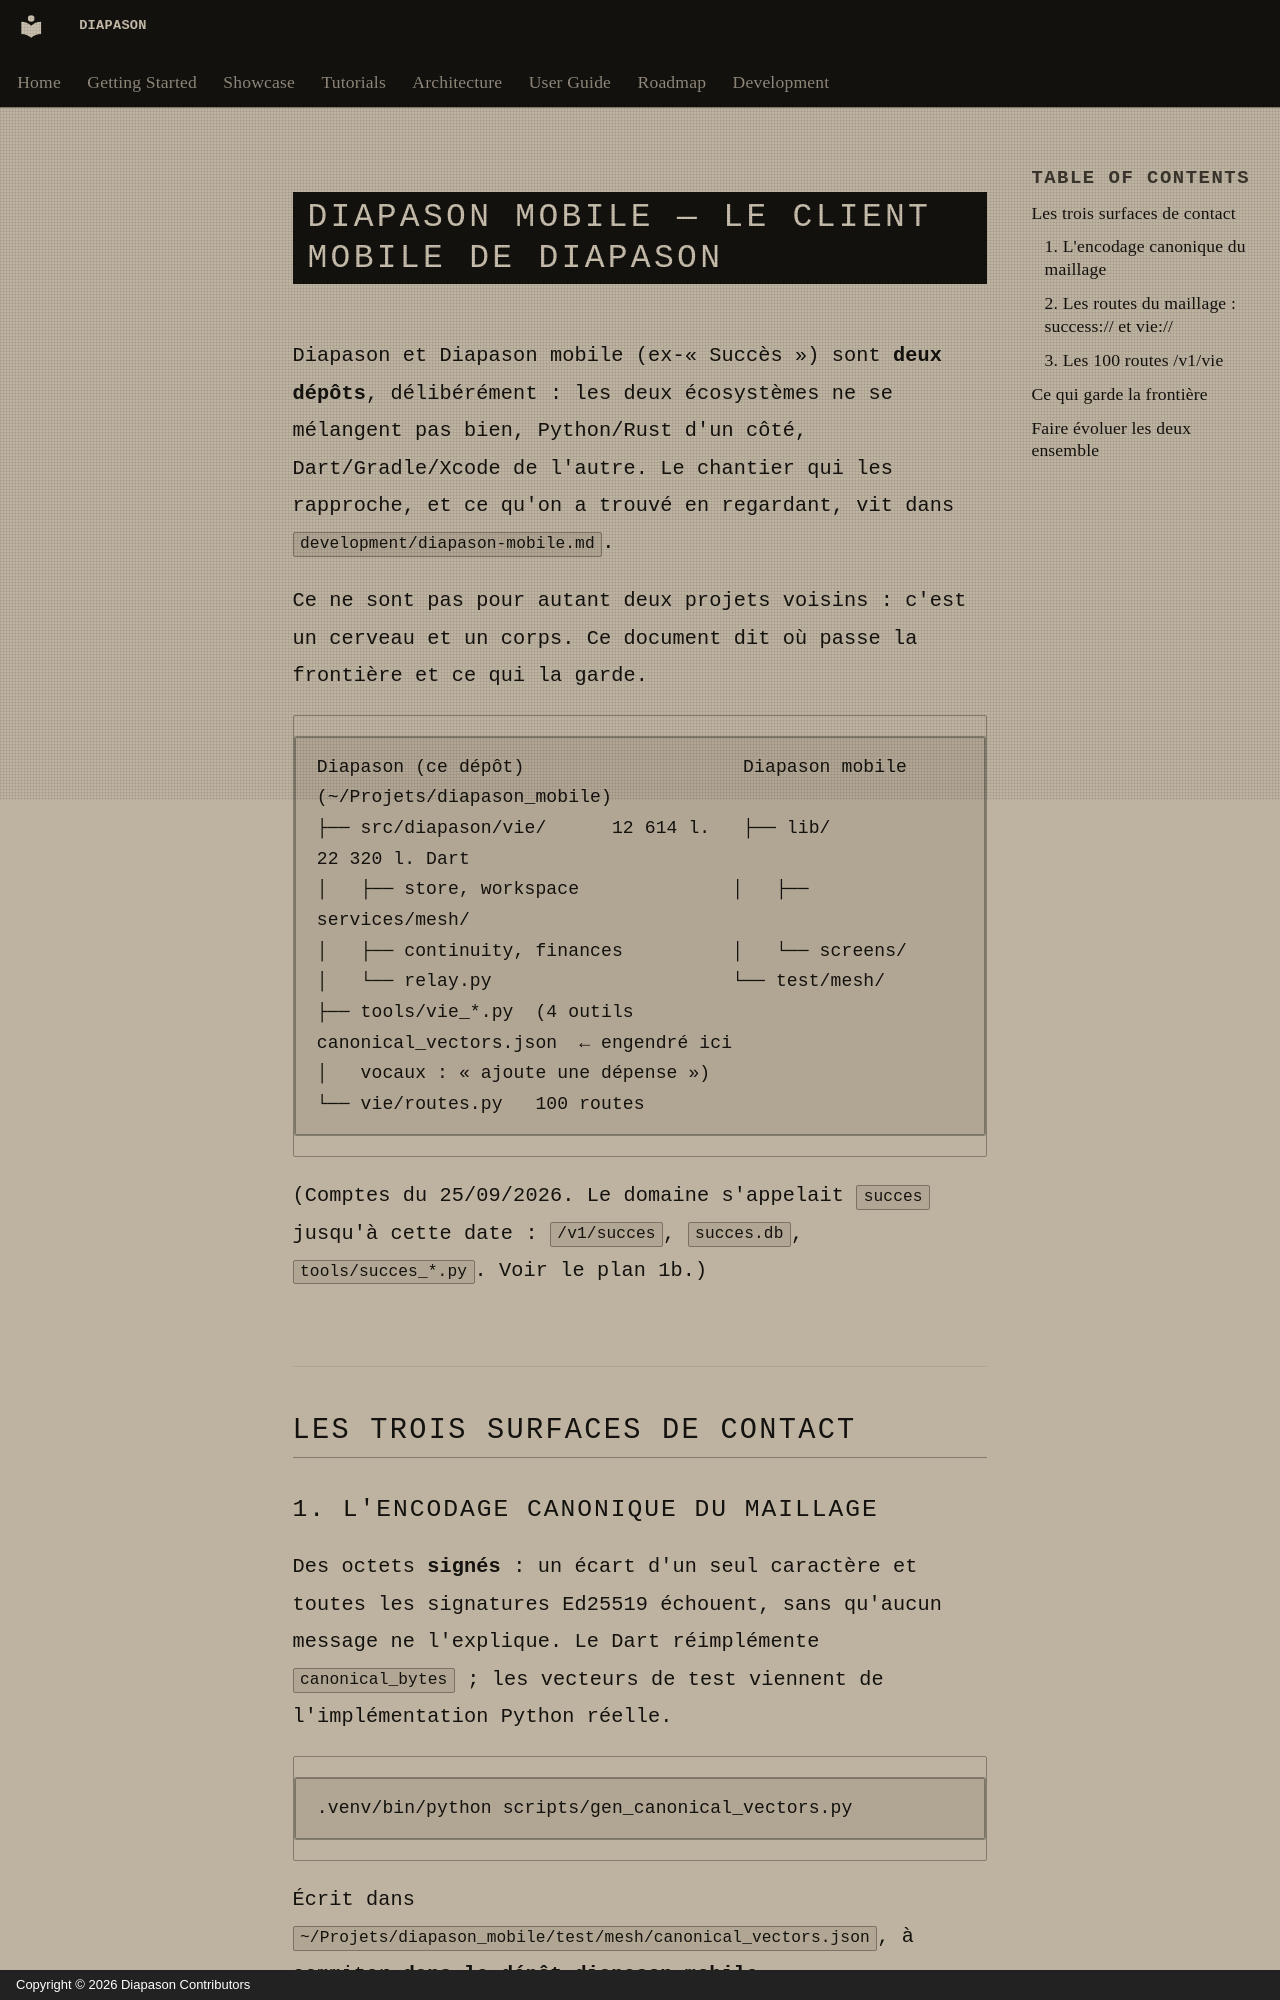

repository: carlitoetienne01-spec/Diapason · page: client-mobile/index.html · generator: mkdocs · copyright: Copyright © 2026 Diapason Contributors

# Diapason mobile — le client mobile de Diapason

Diapason et Diapason mobile (ex-« Succès ») sont **deux dépôts**,
délibérément : les deux écosystèmes ne se mélangent pas bien, Python/Rust
d'un côté, Dart/Gradle/Xcode de l'autre. Le chantier qui les rapproche, et
ce qu'on a trouvé en regardant, vit dans
[`development/diapason-mobile.md`](development/diapason-mobile.md).

Ce ne sont pas pour autant deux projets voisins : c'est un cerveau et un
corps. Ce document dit où passe la frontière et ce qui la garde.

```
Diapason (ce dépôt)                    Diapason mobile (~/Projets/diapason_mobile)
├── src/diapason/vie/      12 614 l.   ├── lib/            22 320 l. Dart
│   ├── store, workspace              │   ├── services/mesh/
│   ├── continuity, finances          │   └── screens/
│   └── relay.py                      └── test/mesh/
├── tools/vie_*.py  (4 outils           canonical_vectors.json  ← engendré ici
│   vocaux : « ajoute une dépense »)
└── vie/routes.py   100 routes
```

(Comptes du 25/09/2026. Le domaine s'appelait `succes` jusqu'à cette date :
`/v1/succes`, `succes.db`, `tools/succes_*.py`. Voir le plan 1b.)

## Les trois surfaces de contact
